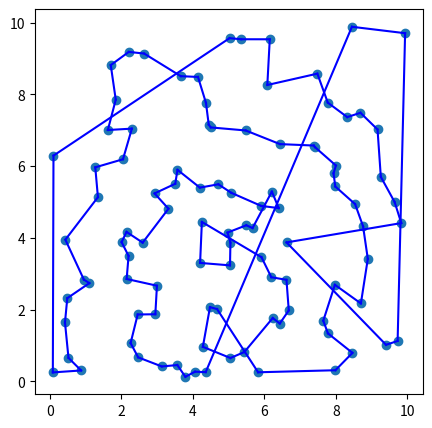

Recreate this plot in Python.
import math
import random

import matplotlib.pyplot as plt
import numpy as np


# 贪心算法 Greedy algorithm
def distance(city1, city2):
    x1, y1 = city1
    x2, y2 = city2
    return math.sqrt((x1 - x2) ** 2 + (y1 - y2) ** 2)


def tsp(cities):
    # 计算所有城市之间的距离矩阵
    n = len(cities)
    distances = [[0.0] * n for i in range(n)]
    for i in range(n):
        for j in range(n):
            distances[i][j] = distance(cities[i], cities[j])

    # 计算一条近似最优的路径
    path = [0] * n
    visited = [False] * n
    visited[0] = True
    for i in range(1, n):
        min_distance = float("inf")
        next_city = None
        for j in range(1, n):
            # 如果该城市未被访问过，并且到上一个城市的距离更短
            if not visited[j] and distances[path[i - 1]][j] < min_distance:
                # 更新最短距离和下一个城市
                next_city = j
                min_distance = distances[path[i - 1]][j]
        # 将下一个城市添加到路径中，并标记为已访问
        path[i] = next_city  # type: ignore
        visited[next_city] = True  # type: ignore

    # 计算路径长度
    total_distance = 0.0
    for i in range(n - 1):
        total_distance += distances[path[i]][path[i + 1]]
    total_distance += distances[path[-1]][path[0]]

    # 返回路径和长度
    return path, total_distance


# 测试
# cities = [[0, 0], [1, 1], [2, 2], [3, 3]]
# path, length = tsp(cities)


def plot_tsp(path, cities):
    x = [city[0] for city in cities]
    y = [city[1] for city in cities]
    plt.figure(figsize=(5, 5))
    # 绘制城市坐标点
    plt.scatter(x, y)
    # 绘制路径
    for i in range(len(path) - 1):
        plt.plot([x[path[i]], x[path[i + 1]]], [y[path[i]], y[path[i + 1]]], "b")
    plt.plot([x[path[-1]], x[path[0]]], [y[path[-1]], y[path[0]]], "b")

    plt.savefig("../tmp/tsp_greed.png")
    # plt.show()


if __name__ == "__main__":
    # 示例
    np.random.seed(random.randint(0, 10))
    cities = np.random.rand(100, 2) * 10
    path, length = tsp(cities)
    print("路径：", path)
    print("长度：", length)
    plot_tsp(path, cities)
